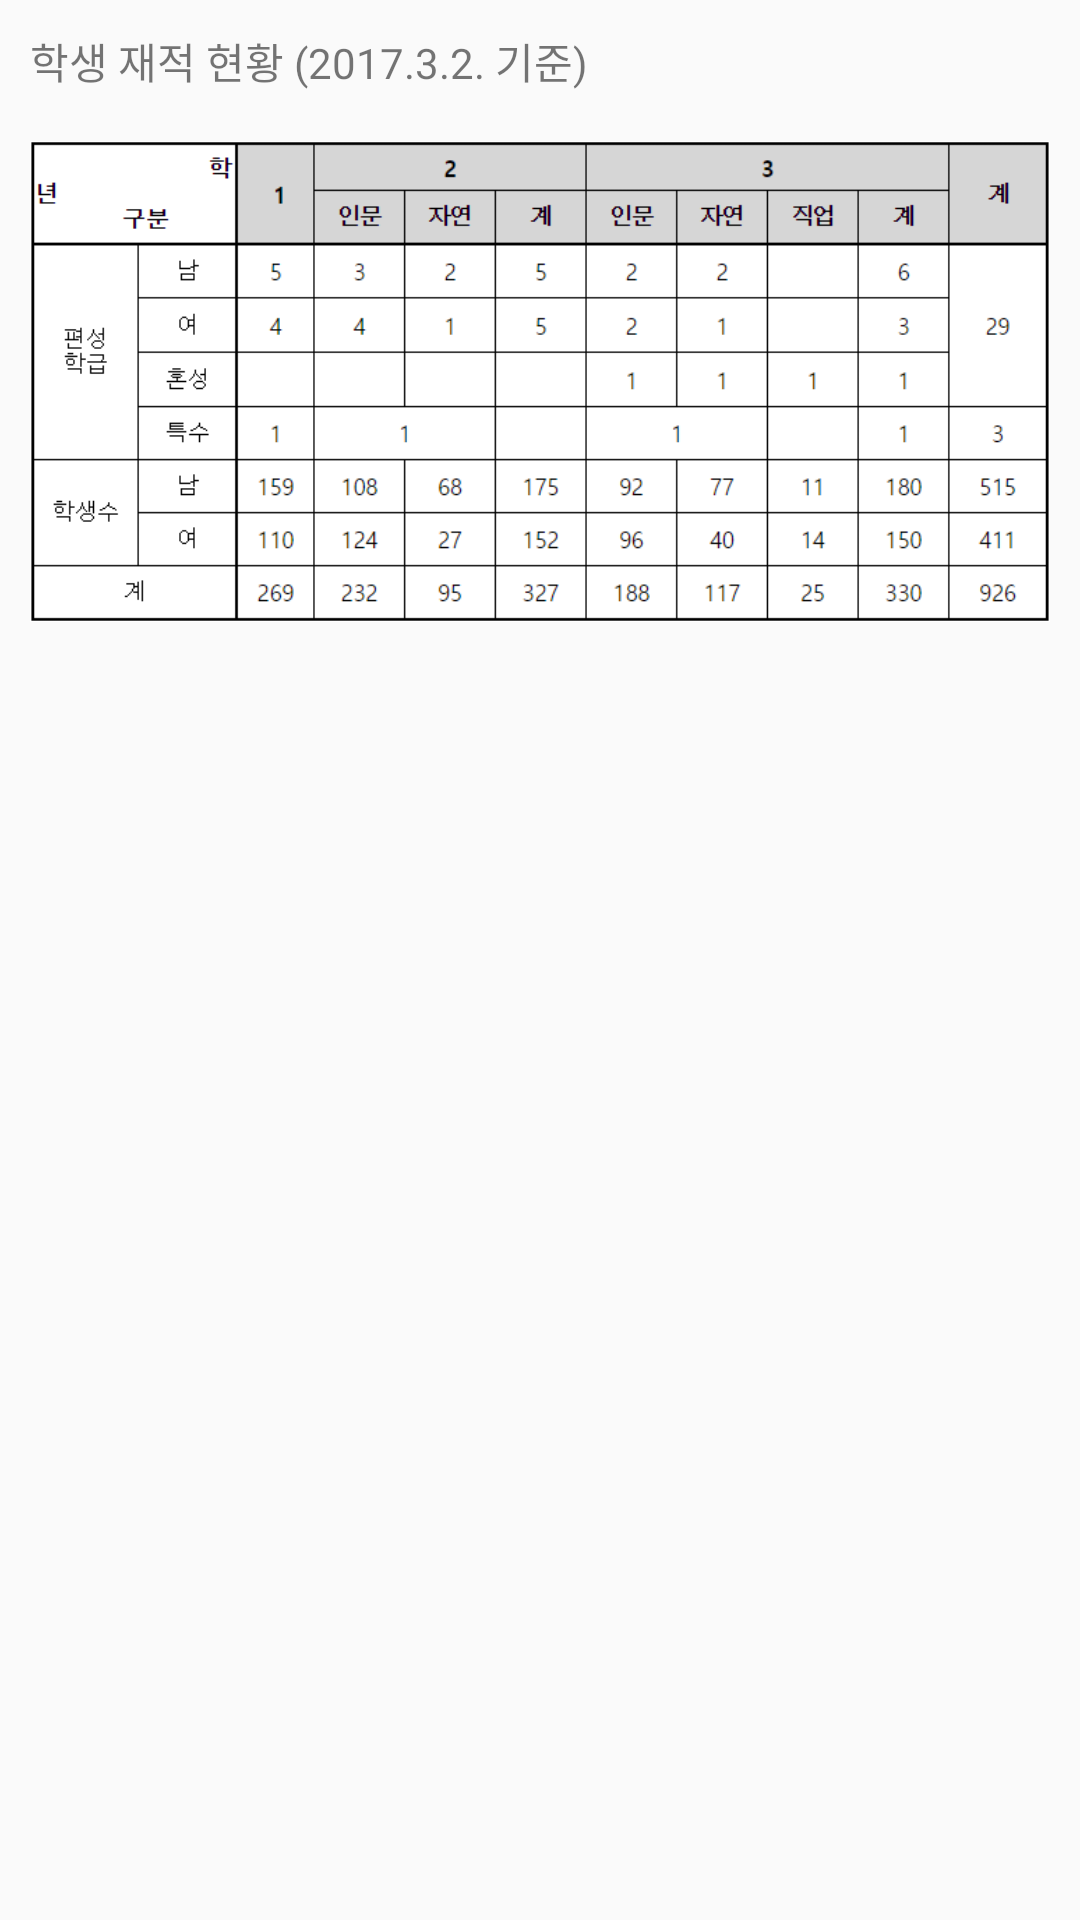

Write the Android layout XML for this screen, with the resource values it uses.
<!-- AndroidManifest.xml: application theme AppTheme -->
<!-- res/layout/now.xml -->
<?xml version="1.0" encoding="utf-8"?>
<LinearLayout xmlns:android="http://schemas.android.com/apk/res/android"
    android:orientation="vertical" android:layout_width="match_parent"
    android:layout_height="match_parent"
    android:padding="10dp">

    <ScrollView
        android:layout_width="match_parent"
        android:layout_height="match_parent">


        <LinearLayout
            android:layout_width="match_parent"
            android:layout_height="match_parent"
            android:orientation="vertical">

            <TextView
                android:layout_width="wrap_content"
                android:layout_height="wrap_content"
                android:text="학생 재적 현황 (2017.3.2. 기준)"/>

            <ImageView
                android:layout_width="wrap_content"
                android:layout_height="193dp"
                android:scaleType="fitCenter"
                android:src="@drawable/now2"/>


        </LinearLayout>

    </ScrollView>


</LinearLayout>
<!-- resources referenced by this layout -->
<resources>
  <!-- drawable now2: png bitmap (drawable, 17469 bytes) -->
  <style name="AppTheme" parent="Theme.AppCompat.Light.DarkActionBar">
          
          <item name="actionBarSize">40dp</item>
          <item name="colorPrimary">@color/colorPrimary</item>
          <item name="colorPrimaryDark">@color/colorPrimaryDark</item>
          <item name="colorAccent">@color/colorAccent</item>
      </style>
  <color name="colorPrimary">#fff</color>
  <color name="colorPrimaryDark">#E3E3E3</color>
  <color name="colorAccent">#FFE551</color>
</resources>
